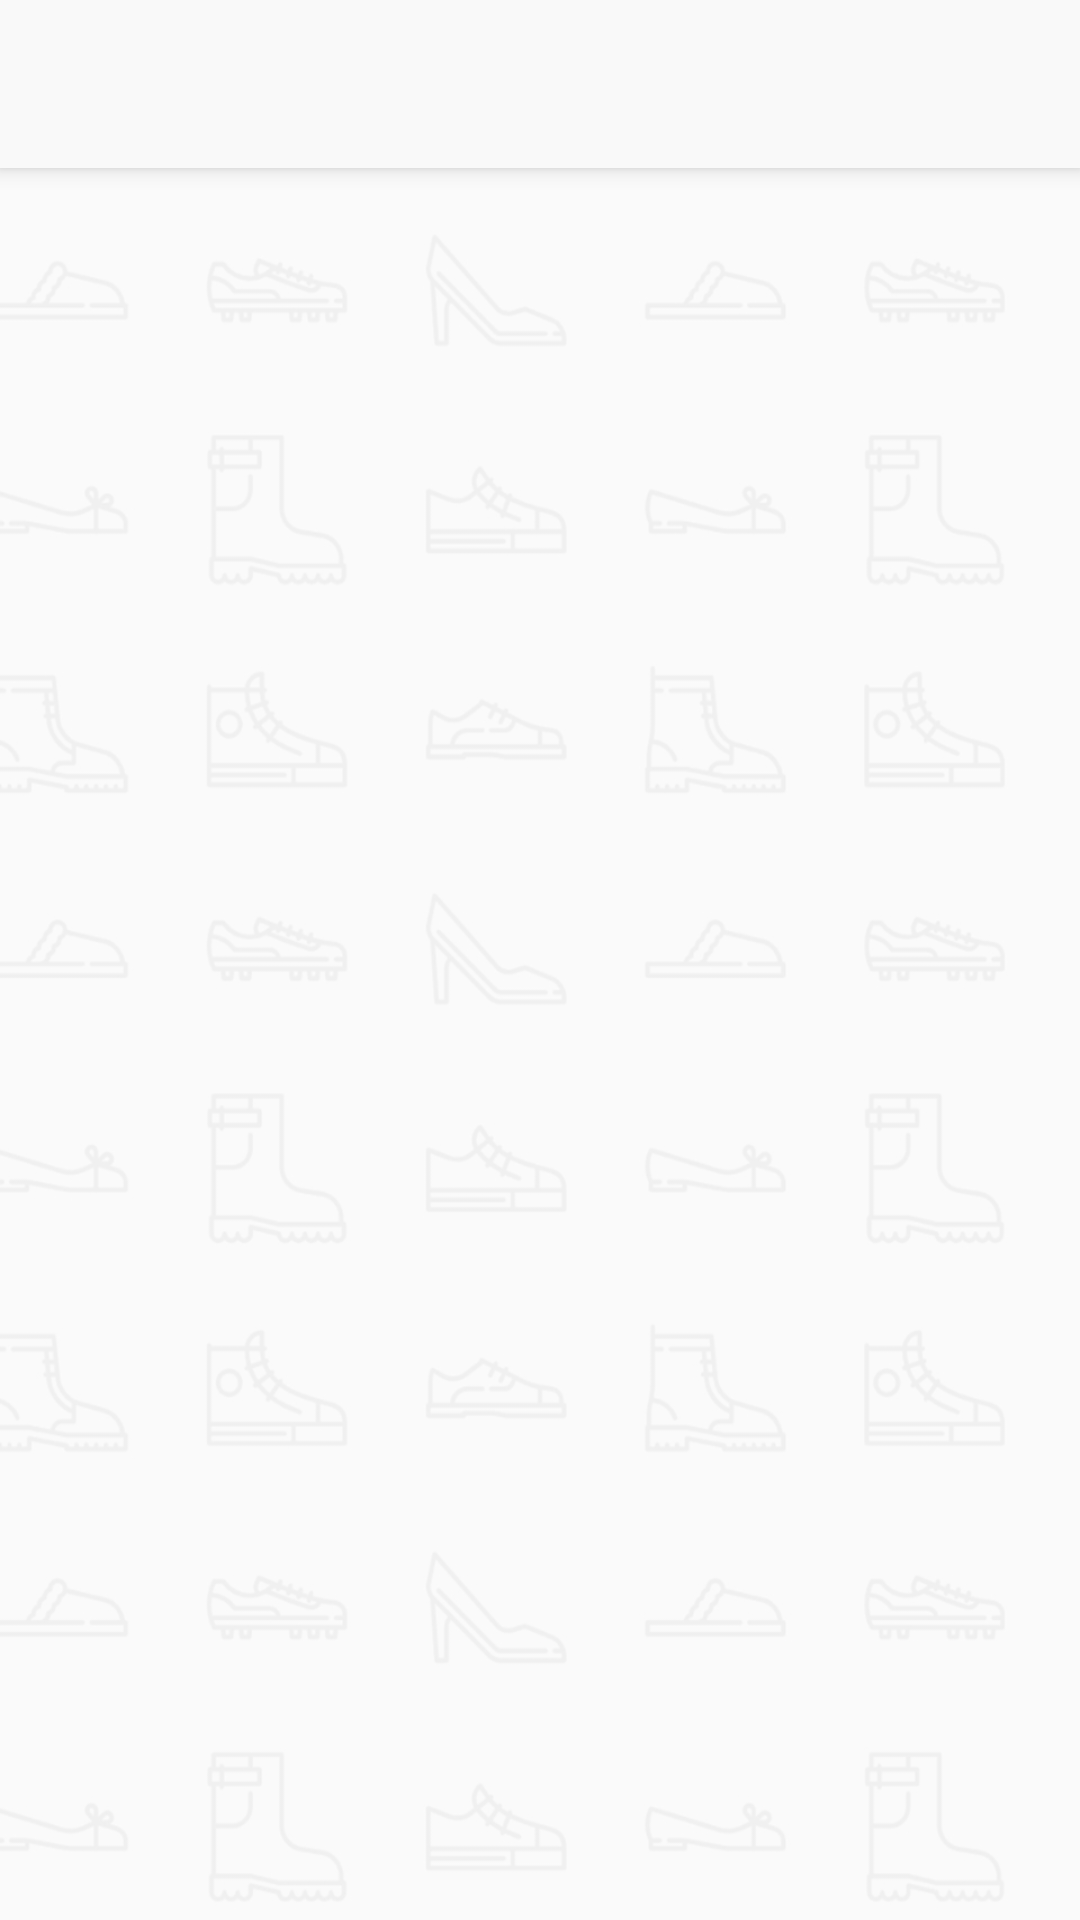

The Android layout XML behind this screen, and the referenced resources:
<!-- AndroidManifest.xml: application theme AppTheme -->
<!-- res/layout/app_bar_main.xml -->
<?xml version="1.0" encoding="utf-8"?>
<androidx.coordinatorlayout.widget.CoordinatorLayout
    xmlns:android="http://schemas.android.com/apk/res/android"
    xmlns:app="http://schemas.android.com/apk/res-auto"
    xmlns:tools="http://schemas.android.com/tools"
    android:layout_width="match_parent"
    android:layout_height="match_parent"
    android:background="@drawable/bg_activity"
    tools:context=".view.MainActivity">

    <include layout="@layout/app_bar" />

    <FrameLayout
        android:id="@+id/fl_fragment_container"
        app:layout_behavior="@string/appbar_scrolling_view_behavior"
        android:layout_width="match_parent"
        android:layout_height="match_parent" />

</androidx.coordinatorlayout.widget.CoordinatorLayout>
<!-- res/layout/app_bar.xml (included above) -->
<?xml version="1.0" encoding="utf-8"?>
<com.google.android.material.appbar.AppBarLayout
    xmlns:android="http://schemas.android.com/apk/res/android"
    xmlns:app="http://schemas.android.com/apk/res-auto"
    android:layout_height="wrap_content"
    android:layout_width="match_parent"
    android:theme="@style/AppTheme.AppBarOverlay">

    <androidx.appcompat.widget.Toolbar
        android:id="@+id/toolbar"
        android:layout_width="match_parent"
        android:layout_height="?attr/actionBarSize"
        android:background="?attr/colorPrimary"
        android:theme="@style/Toolbar"
        app:popupTheme="@style/AppTheme.PopupOverlay"
        app:titleTextAppearance="@style/TitleAppearance"/>

</com.google.android.material.appbar.AppBarLayout>
<!-- resources referenced by this layout -->
<resources>
  <!-- drawable bg_activity: jpg bitmap (drawable-hdpi, 40699 bytes) -->
  <style name="AppTheme.AppBarOverlay" parent="ThemeOverlay.AppCompat.ActionBar" />
  <style name="AppTheme.PopupOverlay" parent="ThemeOverlay.AppCompat.Light" />
  <style name="TitleAppearance" parent="@android:style/TextAppearance">
  
          <item name="android:fontFamily">@font/pathway_gothic_one_regular</item>
          <item name="android:textSize">22sp</item>
          <item name="android:textStyle">bold</item>
          <item name="android:textColor">@color/colorText</item>
      </style>
  <style name="Toolbar" parent="ThemeOverlay.AppCompat.Dark.ActionBar">
  
          <item name="colorControlNormal">@color/colorText</item>
      </style>
  <style name="AppTheme" parent="Theme.AppCompat.Light.DarkActionBar">
  
          
          <item name="android:windowBackground">@drawable/background</item>
  
          <item name="colorPrimary">@color/colorPrimary</item>
          <item name="colorPrimaryDark">@color/colorPrimaryDark</item>
          <item name="colorAccent">@color/colorAccent</item>
      </style>
  <color name="colorText">#666666</color>
  <!-- drawable background: jpg bitmap (drawable-hdpi, 44523 bytes) -->
  <color name="colorPrimary">#F9F9F9</color>
  <color name="colorPrimaryDark">#C6C6C6</color>
  <color name="colorAccent">#F5F5F5</color>
</resources>
